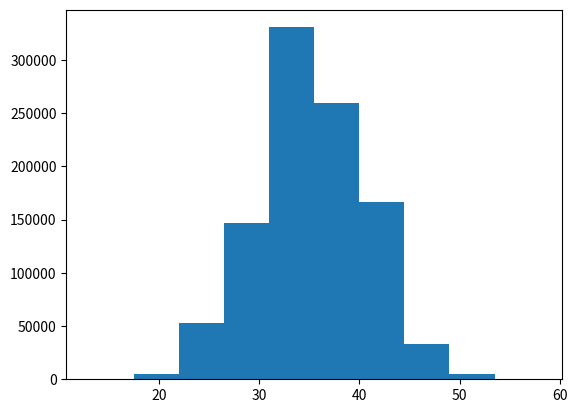

Generate this figure with matplotlib:
# ======================================================================================================================
# CHALLENGE 110: Numpy six-side die: Roll the die x times
# ======================================================================================================================

"""
Challenge: 9.1 - Numpy six-side die (110)
Category: 9 - Modules and Imports
Concepts Used:


Tags: import numpy, matplotlib, plt.hist, plt.show, min(), max()
Status: ✔️ Completed
"""
#Using Numpy prepare a die game.

import numpy as np
import matplotlib.pyplot as plt

x1 = np.random.randint(1,7, (1000000,10))
y1 = np.sum(x1, axis=1)

plt.hist(y1)
print(y1)
print(max(y1))
print(min(y1))
plt.show()
